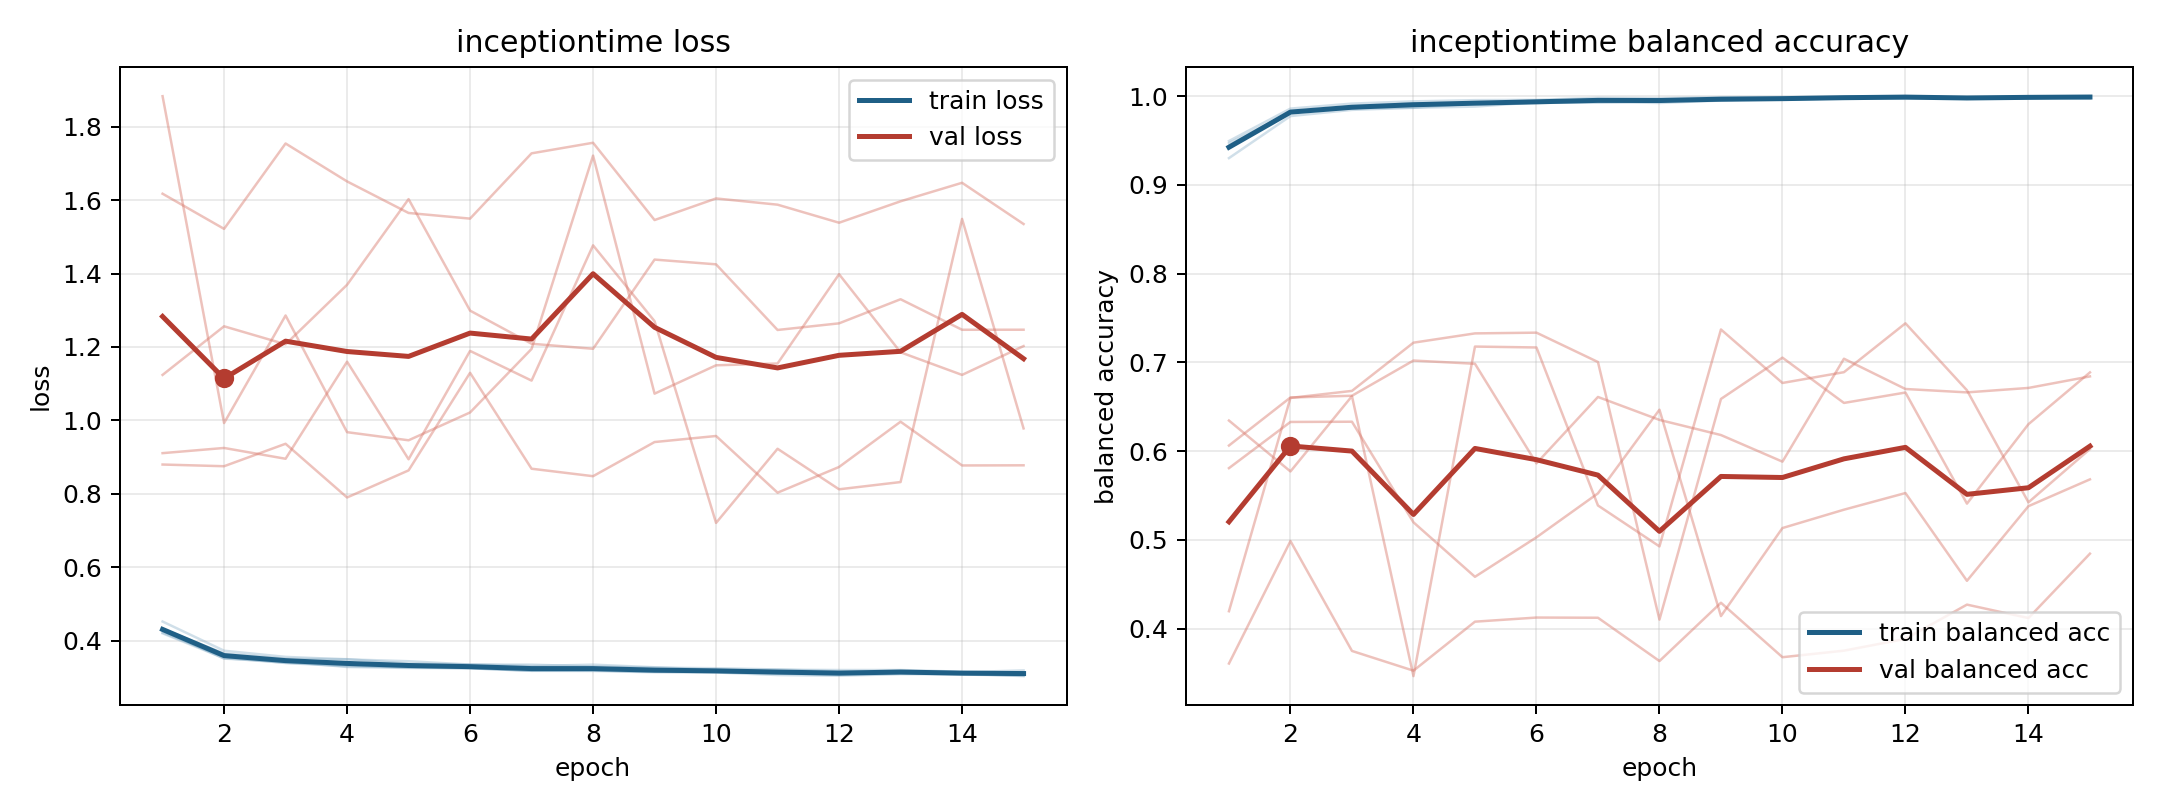

Data behind this chart, as committed beside it:
model, fold, epoch, train_loss, train_balanced_accuracy, val_loss, val_balanced_accuracy
inceptiontime, 1, 1, 0.4226, 0.9469, 1.883, 0.4197
inceptiontime, 1, 2, 0.3561, 0.9815, 0.993, 0.66
inceptiontime, 1, 3, 0.3398, 0.9885, 1.286, 0.6679
inceptiontime, 1, 4, 0.331, 0.9918, 0.9681, 0.7222
inceptiontime, 1, 5, 0.3284, 0.992, 0.946, 0.7327
inceptiontime, 1, 6, 0.3252, 0.9942, 1.022, 0.7335
inceptiontime, 1, 7, 0.3187, 0.9961, 1.195, 0.7004
inceptiontime, 1, 8, 0.3196, 0.9948, 1.721, 0.4102
inceptiontime, 1, 9, 0.3161, 0.9968, 1.073, 0.6588
inceptiontime, 1, 10, 0.3155, 0.9964, 1.15, 0.7053
inceptiontime, 1, 11, 0.3108, 0.9982, 1.155, 0.6543
inceptiontime, 1, 12, 0.3079, 0.9989, 1.398, 0.666
inceptiontime, 1, 13, 0.3104, 0.998, 1.186, 0.5409
inceptiontime, 1, 14, 0.3105, 0.9974, 1.124, 0.6304
inceptiontime, 1, 15, 0.3041, 0.9994, 1.203, 0.6887
inceptiontime, 2, 1, 0.4206, 0.9494, 1.617, 0.3608
inceptiontime, 2, 2, 0.3529, 0.9859, 1.522, 0.4987
inceptiontime, 2, 3, 0.3405, 0.9915, 1.754, 0.3749
inceptiontime, 2, 4, 0.3335, 0.9941, 1.651, 0.3527
inceptiontime, 2, 5, 0.3277, 0.9954, 1.565, 0.4079
inceptiontime, 2, 6, 0.3269, 0.9958, 1.549, 0.4126
inceptiontime, 2, 7, 0.3191, 0.998, 1.727, 0.4123
inceptiontime, 2, 8, 0.3197, 0.9976, 1.756, 0.3636
inceptiontime, 2, 9, 0.316, 0.9987, 1.546, 0.4292
inceptiontime, 2, 10, 0.3154, 0.9989, 1.604, 0.3679
inceptiontime, 2, 11, 0.3138, 0.999, 1.587, 0.3753
inceptiontime, 2, 12, 0.3106, 0.9999, 1.538, 0.3885
inceptiontime, 2, 13, 0.3171, 0.9981, 1.597, 0.4271
inceptiontime, 2, 14, 0.3107, 0.9997, 1.647, 0.412
inceptiontime, 2, 15, 0.3132, 0.9993, 1.535, 0.4845
inceptiontime, 3, 1, 0.4527, 0.9301, 0.8801, 0.6063
inceptiontime, 3, 2, 0.3732, 0.9775, 0.8755, 0.6605
inceptiontime, 3, 3, 0.3565, 0.9845, 0.9366, 0.6624
inceptiontime, 3, 4, 0.3497, 0.9868, 0.7904, 0.7021
inceptiontime, 3, 5, 0.3446, 0.9881, 0.8641, 0.6984
inceptiontime, 3, 6, 0.3355, 0.993, 1.13, 0.5863
inceptiontime, 3, 7, 0.3353, 0.9925, 0.8687, 0.6611
inceptiontime, 3, 8, 0.3303, 0.9945, 0.8483, 0.6352
inceptiontime, 3, 9, 0.3272, 0.995, 0.9413, 0.6182
inceptiontime, 3, 10, 0.3256, 0.996, 0.9578, 0.5882
inceptiontime, 3, 11, 0.3222, 0.9974, 0.8035, 0.7041
inceptiontime, 3, 12, 0.317, 0.9992, 0.8734, 0.67
inceptiontime, 3, 13, 0.3181, 0.9982, 0.9966, 0.6662
inceptiontime, 3, 14, 0.3148, 0.9991, 0.8775, 0.6712
inceptiontime, 3, 15, 0.3196, 0.9972, 0.8779, 0.6842
inceptiontime, 4, 1, 0.4324, 0.9441, 1.124, 0.5809
inceptiontime, 4, 2, 0.3659, 0.9816, 1.256, 0.6329
inceptiontime, 4, 3, 0.3511, 0.9865, 1.207, 0.6332
inceptiontime, 4, 4, 0.3502, 0.9868, 1.369, 0.5199
inceptiontime, 4, 5, 0.3379, 0.9917, 1.603, 0.4585
inceptiontime, 4, 6, 0.3361, 0.9921, 1.299, 0.5029
inceptiontime, 4, 7, 0.3316, 0.9935, 1.209, 0.5525
inceptiontime, 4, 8, 0.3353, 0.9922, 1.195, 0.6467
inceptiontime, 4, 9, 0.3282, 0.995, 1.438, 0.4142
inceptiontime, 4, 10, 0.3212, 0.9977, 1.425, 0.5134
inceptiontime, 4, 11, 0.3215, 0.9975, 1.246, 0.5341
inceptiontime, 4, 12, 0.3207, 0.997, 1.264, 0.5528
inceptiontime, 4, 13, 0.3207, 0.9977, 1.33, 0.454
inceptiontime, 4, 14, 0.3161, 0.9986, 1.247, 0.538
inceptiontime, 4, 15, 0.3135, 0.9995, 1.247, 0.5682
... 15 more rows
